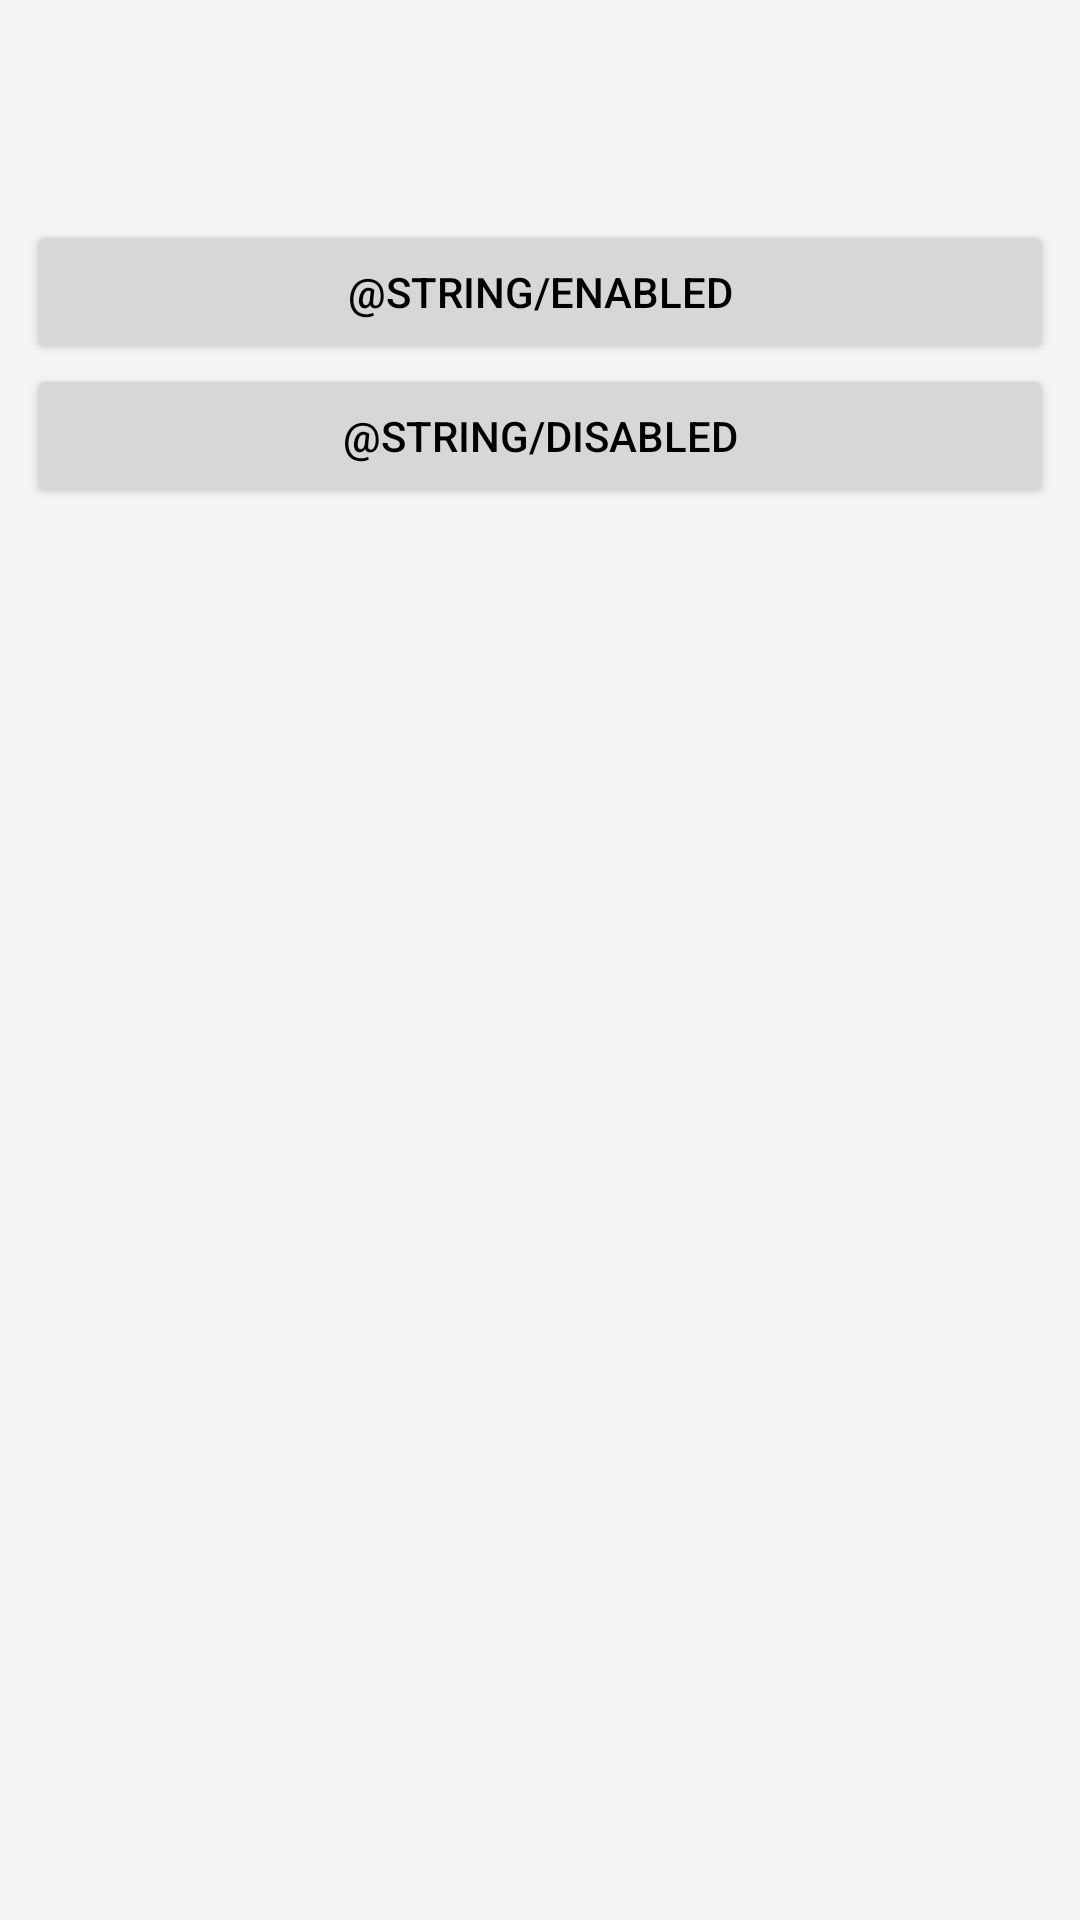

Android layout source for this screen:
<!-- AndroidManifest.xml: application theme Theme.Music.NoActionBar -->
<!-- res/layout/quality.xml -->
<LinearLayout
    android:background="@color/inverse2"
    xmlns:android="http://schemas.android.com/apk/res/android"
    android:layout_width="match_parent"
    android:layout_height="match_parent"
    android:orientation="vertical">
    <LinearLayout
        android:id="@+id/linear1"
        android:layout_width="match_parent"
        android:layout_height="wrap_content"
        android:paddingTop="15dp"
        android:paddingBottom="20dp"
        android:orientation="horizontal">
        <LinearLayout
            android:id="@+id/linear2"
            android:layout_width="match_parent"
            android:layout_height="wrap_content"
            android:padding="4dp"
            android:orientation="vertical">
            <TextView
                android:id="@+id/quality"
                android:focusable="false"
                android:layout_width="match_parent"
                android:layout_height="wrap_content"
                android:paddingLeft="10dp"
                android:paddingRight="10dp"
                android:paddingBottom="25dp"
                android:textSize="22sp"
                android:textColor="@color/text1"/>
            <Button
                android:id="@+id/mobile"
                android:layout_marginRight="5dp"
                android:layout_marginLeft="5dp"
                android:text="@string/enabled"
                android:textColor="@color/text1"
                android:layout_height="wrap_content"
                android:layout_width="match_parent"/>
            <Button
                android:id="@+id/never"
                android:layout_marginRight="5dp"
                android:layout_marginLeft="5dp"
                android:text="@string/disabled"
                android:textColor="@color/text1"
                android:layout_height="wrap_content"
                android:layout_width="match_parent"/>
        </LinearLayout>
    </LinearLayout>
</LinearLayout>
<!-- resources referenced by this layout -->
<resources>
  <color name="inverse2">#F5F5F5</color>
  <color name="text1">#FF000000</color>
  <style name="Theme.Music.NoActionBar">
          <item name="windowActionBar">false</item>
          <item name="windowNoTitle">true</item>
          <item name="android:statusBarColor">@android:color/black</item>
      </style>
</resources>
